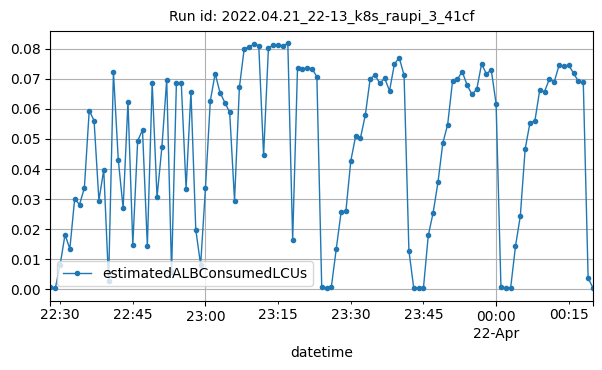

The data file committed next to this chart (first rows):
datetime, estimatedALBConsumedLCUs
2022-04-21T22:28:00Z, 0.00086
2022-04-21T22:29:00Z, 0.00029
2022-04-21T22:30:00Z, 0.00817
2022-04-21T22:31:00Z, 0.0181
2022-04-21T22:32:00Z, 0.01341
2022-04-21T22:33:00Z, 0.03008
2022-04-21T22:34:00Z, 0.02814
2022-04-21T22:35:00Z, 0.03369
2022-04-21T22:36:00Z, 0.0594
2022-04-21T22:37:00Z, 0.05606
2022-04-21T22:38:00Z, 0.02948
2022-04-21T22:39:00Z, 0.03972
2022-04-21T22:40:00Z, 0.0026
2022-04-21T22:41:00Z, 0.07229
2022-04-21T22:42:00Z, 0.043
2022-04-21T22:43:00Z, 0.02695
2022-04-21T22:44:00Z, 0.06231
2022-04-21T22:45:00Z, 0.01483
2022-04-21T22:46:00Z, 0.04934
2022-04-21T22:47:00Z, 0.05292
2022-04-21T22:48:00Z, 0.01443
2022-04-21T22:49:00Z, 0.06869
2022-04-21T22:50:00Z, 0.03059
2022-04-21T22:51:00Z, 0.04715
2022-04-21T22:52:00Z, 0.06973
2022-04-21T22:53:00Z, 0.00585
2022-04-21T22:54:00Z, 0.06864
2022-04-21T22:55:00Z, 0.06864
2022-04-21T22:56:00Z, 0.03345
2022-04-21T22:57:00Z, 0.06573
2022-04-21T22:58:00Z, 0.01976
2022-04-21T22:59:00Z, 0.00809
2022-04-21T23:00:00Z, 0.03367
2022-04-21T23:01:00Z, 0.06264
2022-04-21T23:02:00Z, 0.0717
2022-04-21T23:03:00Z, 0.06538
2022-04-21T23:04:00Z, 0.06208
2022-04-21T23:05:00Z, 0.05883
2022-04-21T23:06:00Z, 0.02941
2022-04-21T23:07:00Z, 0.06707
2022-04-21T23:08:00Z, 0.08001
2022-04-21T23:09:00Z, 0.08048
2022-04-21T23:10:00Z, 0.08154
2022-04-21T23:11:00Z, 0.08097
2022-04-21T23:12:00Z, 0.04448
2022-04-21T23:13:00Z, 0.0803
2022-04-21T23:14:00Z, 0.08109
2022-04-21T23:15:00Z, 0.08109
2022-04-21T23:16:00Z, 0.08095
2022-04-21T23:17:00Z, 0.08178
2022-04-21T23:18:00Z, 0.01635
2022-04-21T23:19:00Z, 0.07352
2022-04-21T23:20:00Z, 0.07334
2022-04-21T23:21:00Z, 0.07352
2022-04-21T23:22:00Z, 0.07337
2022-04-21T23:23:00Z, 0.07062
2022-04-21T23:24:00Z, 0.00064
2022-04-21T23:25:00Z, 0.0003
2022-04-21T23:26:00Z, 0.00087
2022-04-21T23:27:00Z, 0.01337
... 53 more rows
